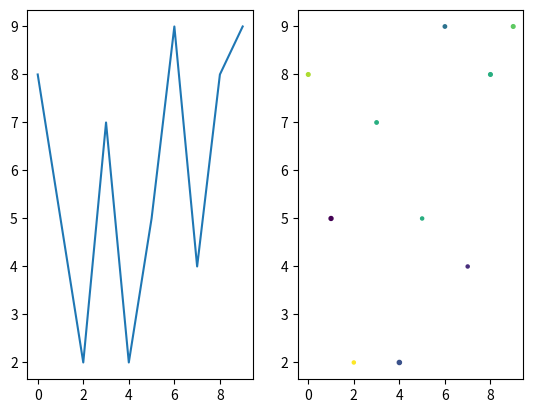

This chart was generated by the following Python code:
#!/usr/bin/env python3

import numpy as np
import matplotlib.pyplot as plt

def subfigures(a):
    plt.subplot(1, 2, 1)    # Note the 1-indexing of subplots.
    plt.plot(a[:,0], a[:,1])
    plt.subplot(1, 2, 2)
    plt.scatter(a[:,0], a[:,1], c=a[:,2], s=a[:,3])
    plt.show()

def main():
#    a = np.array([[1,2,3],[2,3,1],"r",50])
    n = 10
    a = np.random.randint(0, 10, (n, 3))
    a = np.concatenate([np.arange(n)[:, np.newaxis], a], axis=1)
    print(a)
    subfigures(a)

if __name__ == "__main__":
    main()
